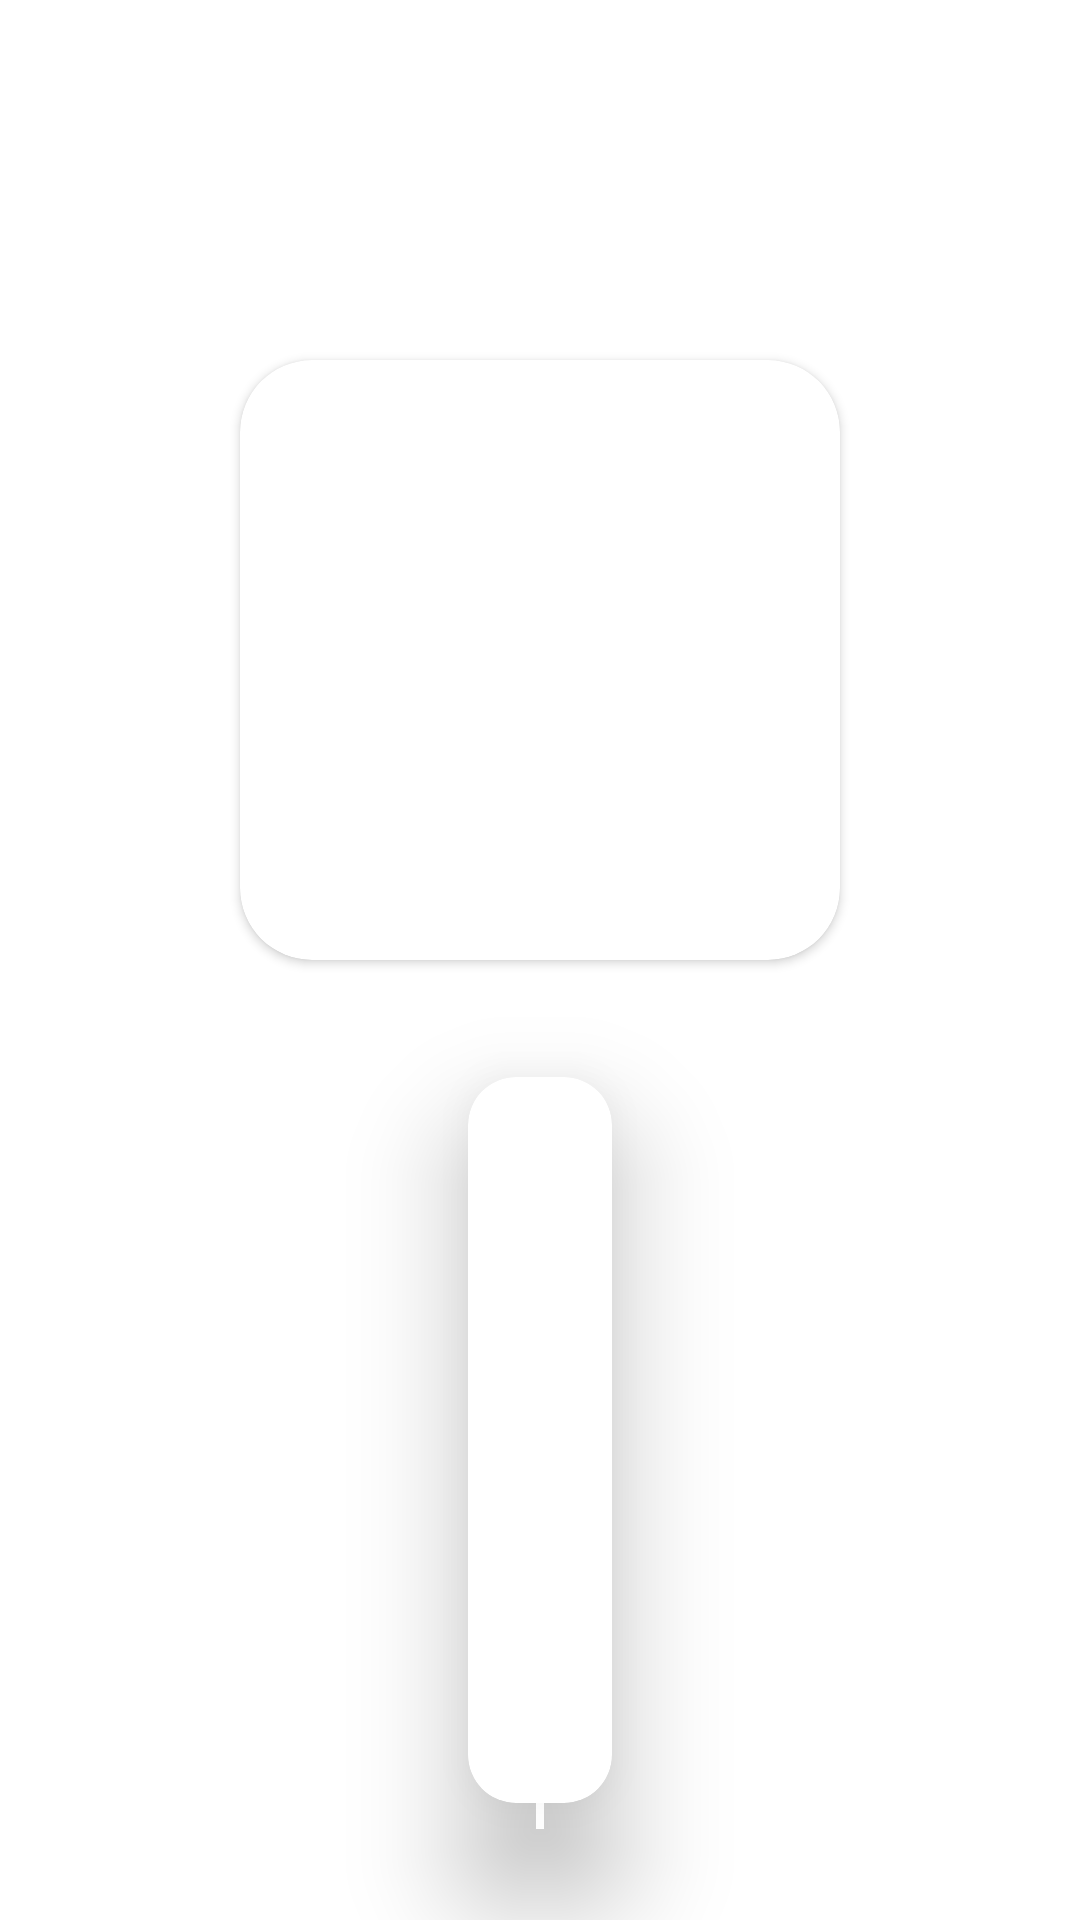

This screen was rendered from an Android layout file. Write that file and the resources it references.
<!-- AndroidManifest.xml: application theme Theme.VirginMediaChallenge -->
<!-- res/layout/fragment_user_details.xml -->
<?xml version="1.0" encoding="utf-8"?>
<androidx.constraintlayout.widget.ConstraintLayout xmlns:android="http://schemas.android.com/apk/res/android"
    xmlns:app="http://schemas.android.com/apk/res-auto"
    xmlns:tools="http://schemas.android.com/tools"
    android:id="@+id/base_constraint_layout"
    android:layout_width="match_parent"
    android:layout_height="match_parent">


    <androidx.cardview.widget.CardView
        android:id="@+id/card_view_image_view_user"
        android:layout_width="wrap_content"
        android:layout_height="wrap_content"
        android:layout_marginTop="120dp"
        app:cardCornerRadius="24dp"
        app:layout_constraintEnd_toEndOf="parent"
        app:layout_constraintStart_toStartOf="parent"
        app:layout_constraintTop_toTopOf="parent">

        <ImageView
            android:id="@+id/image_view_user_avatar"
            android:layout_width="200dp"
            android:layout_height="200dp"
            android:layout_gravity="center_horizontal"
            android:contentDescription="@string/user_picture"
            android:scaleType="centerCrop"
            tools:srcCompat="@tools:sample/avatars" />

    </androidx.cardview.widget.CardView>

    <androidx.cardview.widget.CardView
        app:cardElevation="24dp"
        app:cardCornerRadius="16dp"
        android:id="@+id/card_view_details"
        android:layout_width="wrap_content"
        android:layout_height="wrap_content"
        app:layout_constraintBottom_toBottomOf="parent"
        app:layout_constraintEnd_toEndOf="parent"
        app:layout_constraintStart_toStartOf="parent"
        app:layout_constraintTop_toBottomOf="@+id/card_view_image_view_user">

        <LinearLayout
            android:padding="24dp"
            android:layout_width="match_parent"
            android:layout_height="wrap_content"
            android:gravity="center_horizontal"
            android:orientation="vertical"
            app:layout_constraintBottom_toBottomOf="parent">

            <TextView
                android:id="@+id/text_view_name"
                android:layout_width="wrap_content"
                android:layout_height="wrap_content"
                android:textStyle="bold"
                android:fontFamily="sans-serif-black"
                android:textSize="24sp"
                tools:text="THis is first+last name" />


            <TextView
                android:id="@+id/text_view_job"
                android:maxLines="1"
                android:layout_width="wrap_content"
                android:layout_height="wrap_content"
                android:textStyle="italic"
                android:textSize="24sp"
                tools:text="THis is first+last name" />


            <TextView
                android:id="@+id/text_view_color"
                android:layout_width="wrap_content"
                android:layout_height="wrap_content"
                android:textSize="24sp"
                tools:text="THis is color" />




            <TextView
                android:id="@+id/text_view_email"
                android:layout_width="wrap_content"
                android:layout_height="wrap_content"
                android:textSize="24sp"
                tools:text="This is the email" />

            <TextView
                android:layout_width="wrap_content"
                android:layout_height="wrap_content"
                android:textSize="24sp"
                tools:text="Favorite color" />

            <TextView
                android:id="@+id/text_view_created"
                android:layout_width="wrap_content"
                android:layout_height="wrap_content"
                android:textSize="24sp"
                tools:text="Date of creation" />

        </LinearLayout>

    </androidx.cardview.widget.CardView>
</androidx.constraintlayout.widget.ConstraintLayout>
<!-- resources referenced by this layout -->
<resources>
  <string name="user_picture">user_picture</string>
  <style name="Theme.VirginMediaChallenge" parent="Theme.MaterialComponents.DayNight.DarkActionBar">
          
          <item name="colorPrimary">@color/design_default_color_primary</item>
          <item name="colorPrimaryVariant">#673AB7</item>
          <item name="colorOnPrimary">@color/white</item>
          
          <item name="colorSecondary">@color/teal_200</item>
          <item name="colorSecondaryVariant">@color/teal_700</item>
          <item name="colorOnSecondary">@color/black</item>
          
          <item name="android:statusBarColor">?attr/colorPrimaryVariant</item>
          
      </style>
  <!-- not gathered from this repository: default colours our renderer supplied (Android Studio template values) -->
  <color name="teal_200">#FF03DAC5</color>
  <color name="teal_700">#FF018786</color>
  <color name="black">#FF000000</color>
  <color name="white">#FFFFFFFF</color>
</resources>
